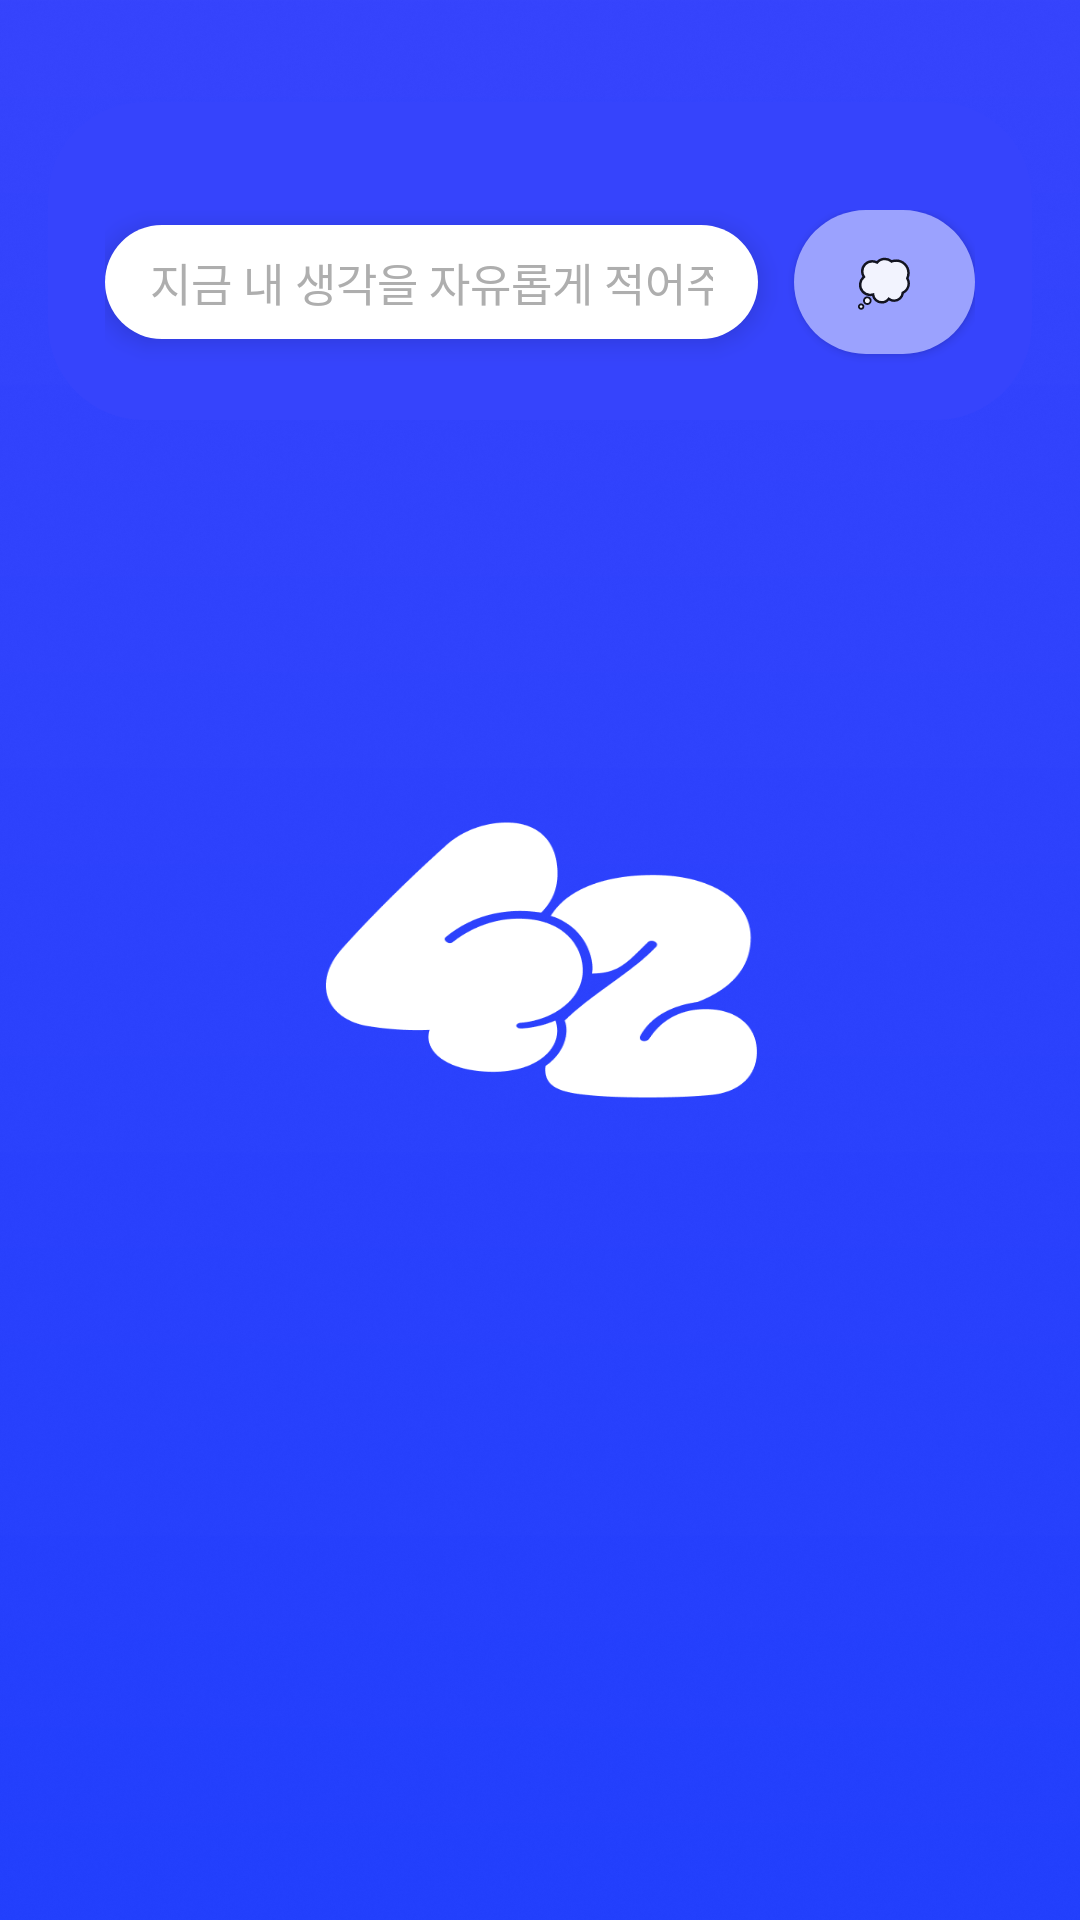

The Android layout XML behind this screen, and the referenced resources:
<!-- AndroidManifest.xml: application theme SplashTheme -->
<!-- res/layout/layout_edit_opinion.xml -->
<?xml version="1.0" encoding="utf-8"?>
<FrameLayout
    xmlns:android="http://schemas.android.com/apk/res/android"
    android:id="@+id/main_think_frame"
    android:layout_width="match_parent"
    android:layout_height="wrap_content">

    <ImageView
        android:id="@+id/main_guide_backgroundTint"
        android:layout_width="match_parent"
        android:layout_height="wrap_content"
        android:minHeight="106dp"
        android:background="@drawable/round_box"
        android:layout_marginHorizontal="@dimen/reaction_padding_right"
        android:layout_marginTop="@dimen/opinion_margin_top"
        android:layout_marginBottom="6dp"
        />

    <RelativeLayout
        android:layout_width="match_parent"
        android:layout_height="wrap_content">

        <ImageView
            android:id="@+id/main_guide_emoji"
            android:layout_width="@dimen/reaction_height"
            android:layout_height="@dimen/reaction_height"
            android:layout_marginStart="40dp"
            android:elevation="5dp"/>

        <LinearLayout
            android:id="@+id/main_guide_opinion"
            android:layout_width="match_parent"
            android:layout_height="wrap_content"
            android:layout_marginHorizontal="35dp"
            android:layout_marginTop="70dp"
            android:orientation="horizontal">

            <EditText
                android:id="@+id/main_guide_text"
                android:layout_width="match_parent"
                android:layout_height="wrap_content"
                android:layout_weight="1"
                android:background="@drawable/round_box"
                android:backgroundTint="@color/white"
                android:elevation="5dp"
                android:hint="지금 내 생각을 자유롭게 적어주세요"
                android:paddingHorizontal="15dp"
                android:paddingVertical="8dp"
                android:textColorHint="@color/text_shadow"
                android:textSize="15sp"
                android:singleLine="true"/>

            <Button
                android:id="@+id/main_think_cloud_button"
                android:layout_width="match_parent"
                android:layout_height="wrap_content"
                android:layout_marginStart="12dp"
                android:layout_marginBottom="8dp"
                android:layout_weight="3"
                android:background="@drawable/think_cloud"
                android:elevation="5dp"
                android:text="@string/think_cloud"
                android:textSize="15sp" />
        </LinearLayout>
    </RelativeLayout>
</FrameLayout>
<!-- resources referenced by this layout -->
<resources>
  <color name="text_shadow">#AEAEAE</color>
  <color name="white">#FFFFFFFF</color>
  <dimen name="opinion_margin_top">34dp</dimen>
  <dimen name="reaction_height">64dp</dimen>
  <dimen name="reaction_padding_right">16dp</dimen>
  <!-- drawable round_box (drawable) -->
  <?xml version="1.0" encoding="utf-8"?>
  <shape xmlns:android="http://schemas.android.com/apk/res/android"
      android:shape="rectangle">
      <corners
          android:radius="@dimen/box_radius"/>
      <solid android:color="@color/main_blue"/>
  </shape>
  <!-- drawable think_cloud (drawable) -->
  <?xml version="1.0" encoding="utf-8"?>
  <shape xmlns:android="http://schemas.android.com/apk/res/android"
      android:shape="rectangle">
      <corners
          android:radius="@dimen/box_radius"/>
      <solid android:color="@color/think_cloud"/>
  </shape>
  <string name="think_cloud">💭</string>
  <style name="SplashTheme" parent="Theme.AppCompat.Light.NoActionBar">
          <item name="android:windowBackground">@drawable/splash</item>
      </style>
  <dimen name="box_radius">32dp</dimen>
  <color name="main_blue">#3644FC</color>
  <color name="think_cloud">#9BA2FE</color>
  <!-- drawable splash: png bitmap (drawable-v24, 519710 bytes) -->
</resources>
